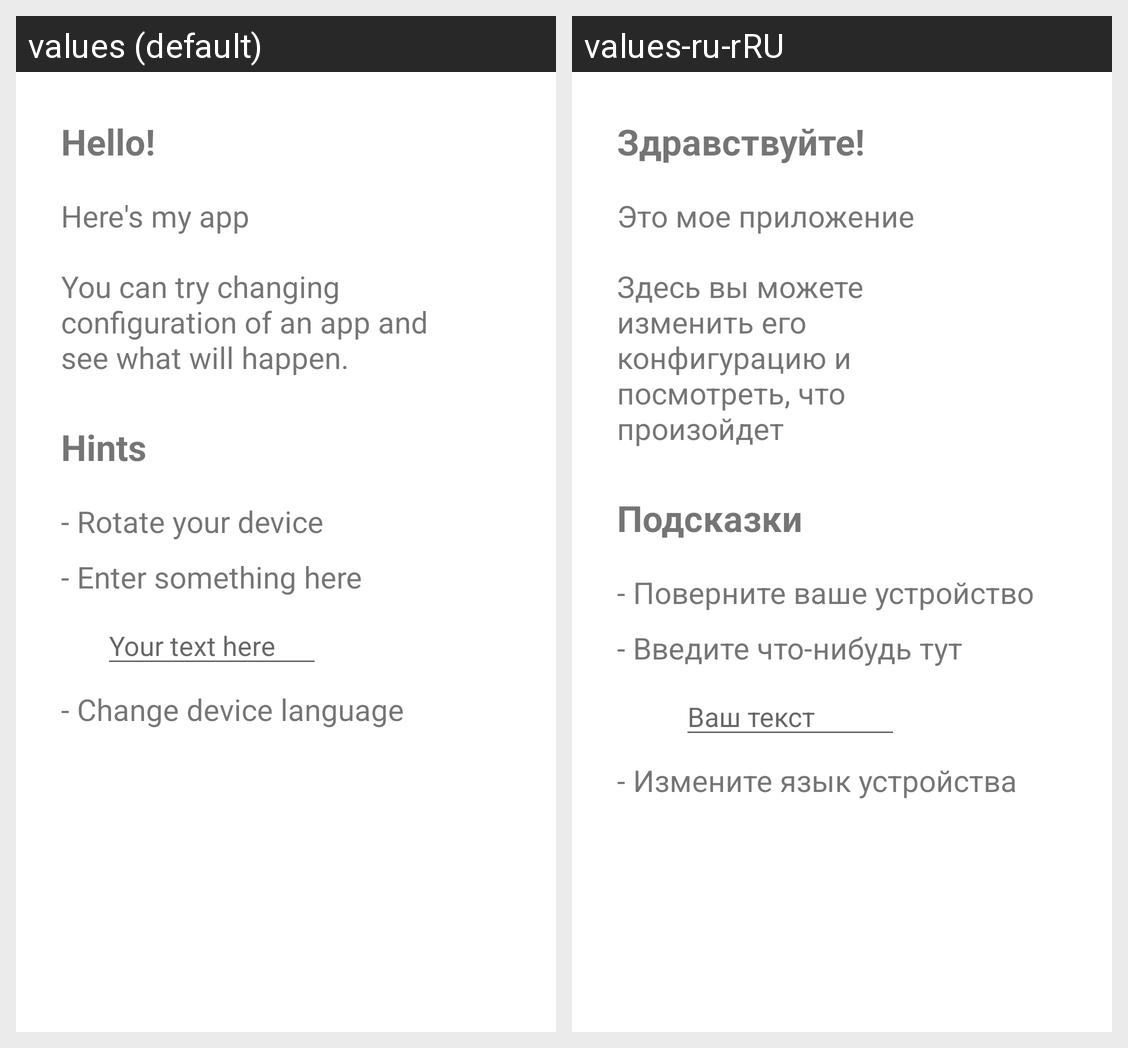

The same Android screen rendered under two of its app's locales, left to right. List the strings drawn on it with the default value and each locale's translation.
Android screen res/layout/activity_main.xml rendered under 2 locales, left to right: values (default), values-ru-rRU. Device: Nexus 5 (rendered at 1080×1920; each locale shown at half size, 540×960, under a caption strip naming it); theme Theme.Practice02.
Strings drawn on this screen, with the default value and each locale's value (text and hints the layout hard-codes, and strings that could not be matched under every locale, appear in the picture but are not listed):

main_hello
  values: Hello!
  values-ru-rRU: Здравствуйте!

main_hereis
  values: Here's my app
  values-ru-rRU: Это мое приложение

main_maintext
  values: You can try changing configuration of an app and see what will happen.
  values-ru-rRU: Здесь вы можете изменить его конфигурацию и посмотреть, что произойдет

main_hints
  values: Hints
  values-ru-rRU: Подсказки

main_hint_rotate
  values: - Rotate your device
  values-ru-rRU: - Поверните ваше устройство

main_hint_enter
  values: - Enter something here
  values-ru-rRU: - Введите что-нибудь тут

main_hint_enter_edittext_hint
  values: Your text here
  values-ru-rRU: Ваш текст

main_hint_language
  values: - Change device language
  values-ru-rRU: - Измените язык устройства
